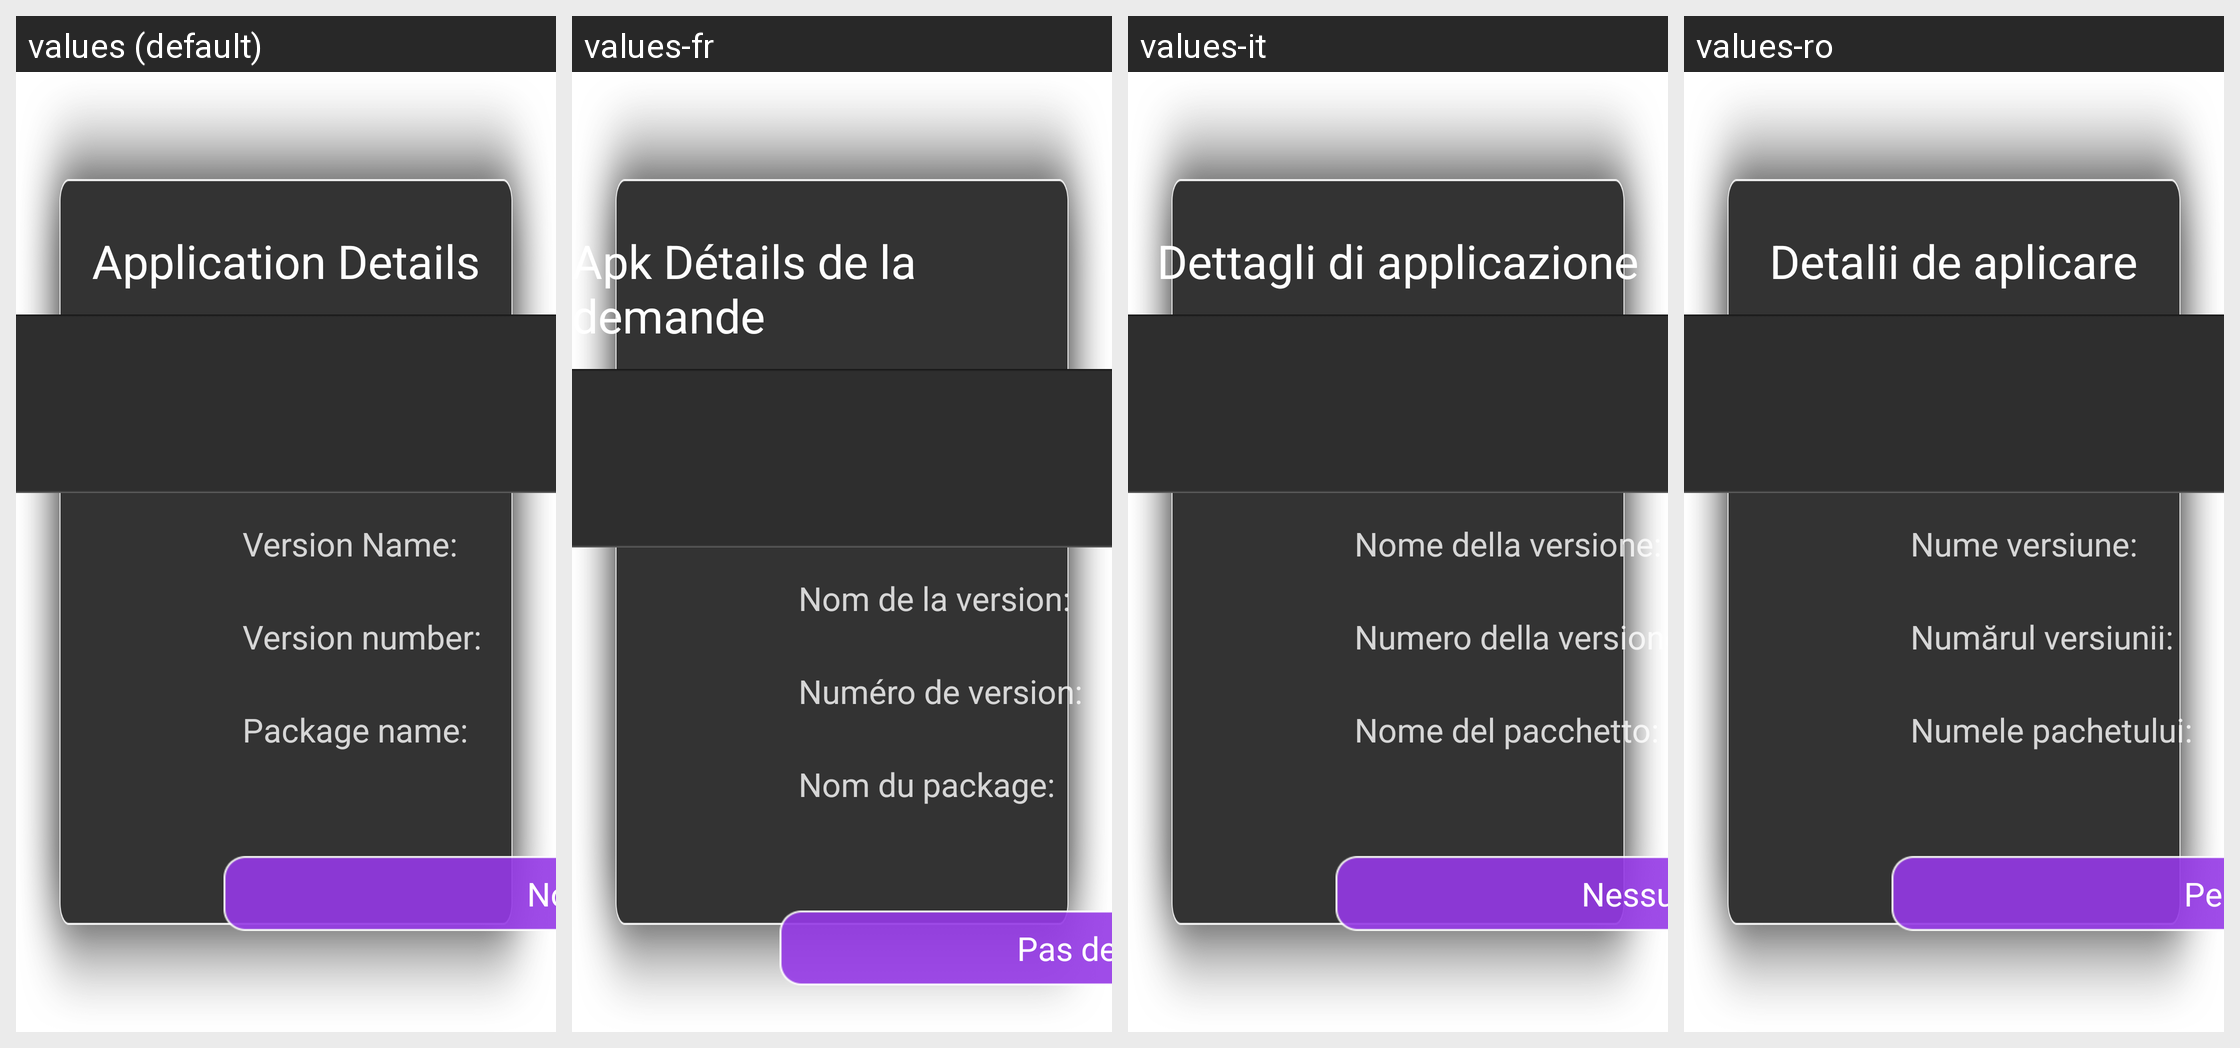

Translations of the strings shown on this Android screen, per locale in the grid:
Android screen res/layout/cv_dialog_sys_uninstall.xml rendered under 4 locales, left to right: values (default), values-fr, values-it, values-ro. Device: Nexus 5 (rendered at 1080×1920; each locale shown at half size, 540×960, under a caption strip naming it); theme android:Theme.Holo.Light.
Other locales in the repository, not shown: values-ar, values-bg, values-cs, values-de, values-el, values-en-rUS, values-es, values-fa-rIR, values-hu, values-iw-rIL, values-mk, values-nl, values-pl, values-pt, values-ru-rRU, values-sq, values-sr, values-th-rTH, values-tr, values-uk, values-wi, values-zh-rCN, values-zh-rTW.
Strings drawn on this screen, with the default value and each locale's value (text and hints the layout hard-codes, and strings that could not be matched under every locale, appear in the picture but are not listed):

dialog_title
  values: Application Details
  values-fr: Apk Détails de la demande
  values-it: Dettagli di applicazione
  values-ro: Detalii de aplicare

dialog_apks_vision_name
  values: Version Name:
  values-fr: Nom de la version:
  values-it: Nome della versione:
  values-ro: Nume versiune:

dialog_apks_vision_code
  values: Version number:
  values-fr: Numéro de version:
  values-it: Numero della versione:
  values-ro: Numărul versiunii:

dialog_file_pakege_name
  values: Package name:
  values-fr: Nom du package:
  values-it: Nome del pacchetto:
  values-ro: Numele pachetului:

is_sys_app
  values: No permission to uninstall !
  values-fr: Pas de permission pour désinstaller!
  values-it: Nessun permesso per disinstallare!
  values-ro: Permisiunea de dezinstalare!
